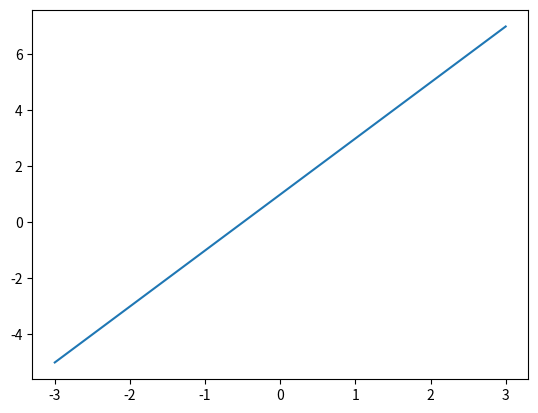
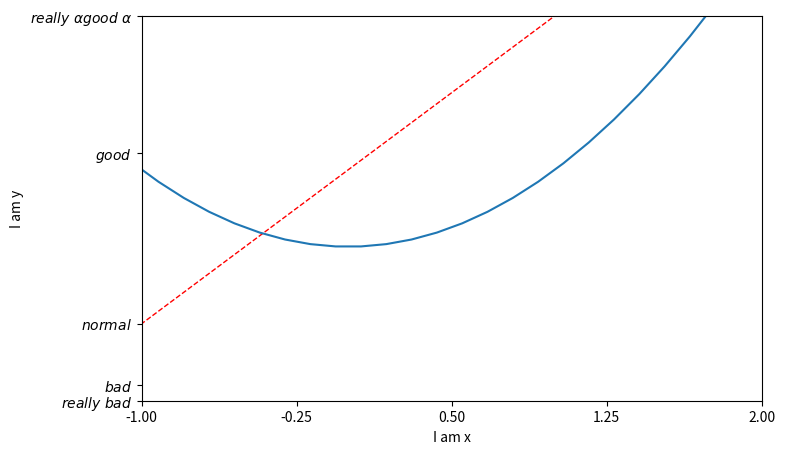

The matplotlib source for these figures, in order:
"""
Test matplotlib
"""

import matplotlib.pyplot as plt
import numpy as np


def main():
    x = np.linspace(-3, 3, 50)
    y1 = 2 * x + 1
    y2 = x**2
    plt.figure()                  # creat the first figure
    plt.plot(x, y1)

    plt.figure(figsize=(8, 5))                  # creat the second figure
    plt.plot(x, y1, color="red", linewidth=1.0, linestyle='--')
    plt.plot(x, y2)

    plt.xlim((-1, 2))
    plt.ylim((-2, 3))
    plt.xlabel("I am x")
    plt.ylabel("I am y")

    # change the x index
    new_ticks = np.linspace(-1, 2, 5)
    print(new_ticks)
    plt.xticks(new_ticks)
    plt.yticks([-2, -1.8, -1, 1.22, 3],
               [r'$really\ bad$', r'$bad$', r'$normal$', r'$good$', r'$really\ \alpha good\ \alpha$'])
    # r regular expression, $: Beautify font, '\': Escape character
    plt.show()


if __name__ == "__main__":
    main()
